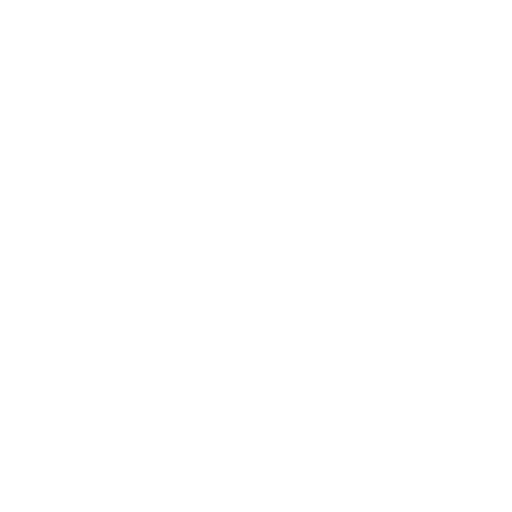
t = 0.00 s
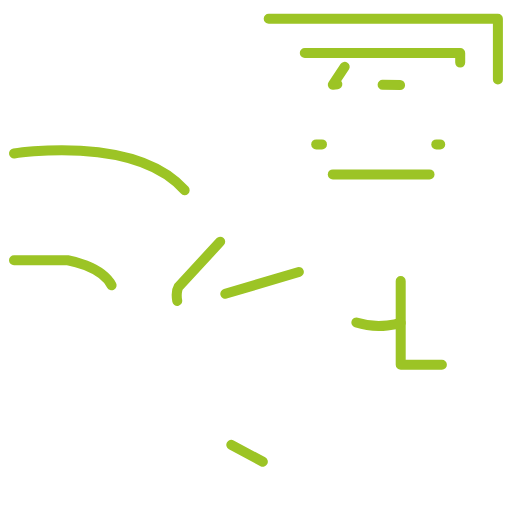
t = 0.71 s
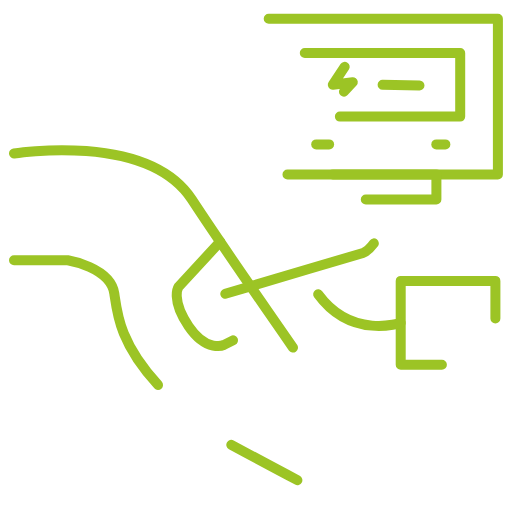
t = 1.42 s
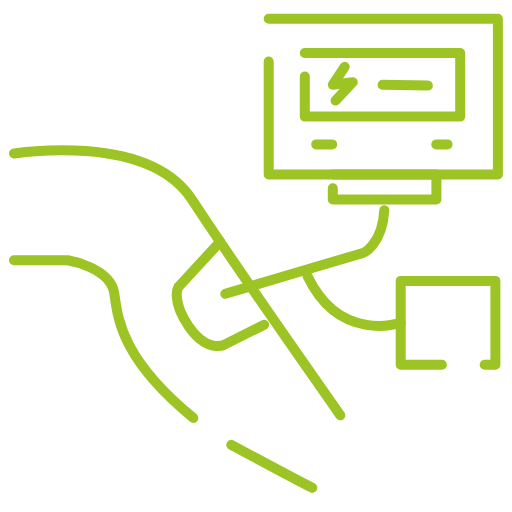
t = 2.13 s
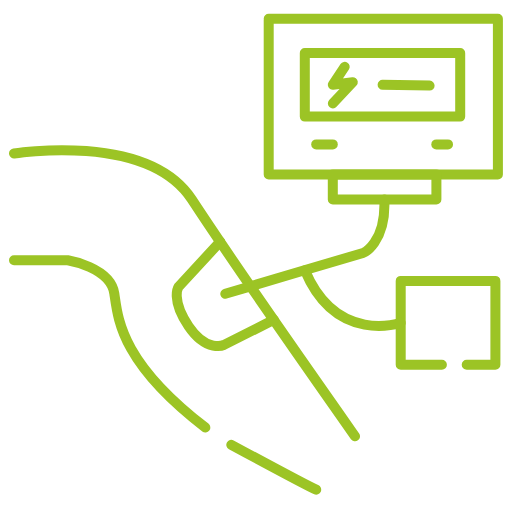
t = 2.83 s
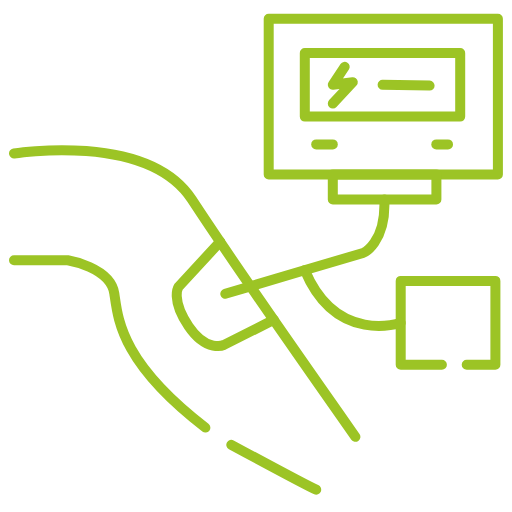
t = 3.00 s

The animated SVG that drew these frames (rendered in a browser with its animation timeline set to each time). Animation: 2 CSS @keyframes rules; one cycle of 3.00 s.

<!--?xml version="1.0" encoding="utf-8"?-->
<!-- Generator: Adobe Illustrator 24.2.1, SVG Export Plug-In . SVG Version: 6.00 Build 0)  -->
<svg version="1.1" id="Capa_1" xmlns="http://www.w3.org/2000/svg" xmlns:xlink="http://www.w3.org/1999/xlink" x="0px" y="0px" width="512px" height="512px" viewBox="0 0 512 512" style="" xml:space="preserve">
<style type="text/css">
	.st0{fill:none;stroke:#9CC425;stroke-width:10;stroke-linecap:round;stroke-linejoin:round;stroke-miterlimit:10;}
</style>
<path class="st0 dNztqdBh_0" d="M14,153.5c0,0,133.5-21.8,177.9,46.1s163.5,237.2,163.5,237.2"></path>
<path class="st0 dNztqdBh_1" d="M14,260.2h53.8c0,0,42.5,7.1,46.5,33.2c3.8,26,6.4,68.8,91.1,134.2"></path>
<path class="st0 dNztqdBh_2" d="M231.3,444.8c0,0,75.5,40.8,84.9,44.9"></path>
<path class="st0 dNztqdBh_3" d="M441.9,364.8L400.7,364.8L400.7,280.9L495.4,280.9L495.4,364.8L466.7,364.8"></path>
<path class="st0 dNztqdBh_4" d="M220.2,241.7l-41.7,45.1c0,0-8,12.9,10.1,39.4c18,26.6,35.4,18.7,35.4,18.7l49.8-25.1"></path>
<path class="st0 dNztqdBh_5" d="M225.3,293.8l84.2-25L363,253c0,0,23.3-9.9,21.3-53.5"></path>
<path class="st0 dNztqdBh_6" d="M400.7,322.8c0,0-64.3,22.4-95.9-52.6"></path>
<path class="st0 dNztqdBh_7" width="229.2" height="155.7" d="M268.7 18.8 L497.9 18.8 L497.9 174.5 L268.7 174.5 Z"></path>
<path class="st0 dNztqdBh_8" width="103.6" height="25.1" d="M332.8 174.4 L436.4 174.4 L436.4 199.5 L332.8 199.5 Z"></path>
<path class="st0 dNztqdBh_9" width="155.4" height="63.6" d="M304.8 53 L460.20000000000005 53 L460.20000000000005 116.6 L304.8 116.6 Z"></path>
<path class="st0 dNztqdBh_10" d="M382.6,84.8L429.6,85.6"></path>
<path class="st0 dNztqdBh_11" d="M316.2,144.4L332.8,144.4"></path>
<path class="st0 dNztqdBh_12" d="M436.3,144.4L448,144.4"></path>
<path class="st0 dNztqdBh_13" d="M344.7,66.8L332.8,84.8L352.8,82.2L332.8,103.5"></path>
<style data-made-with="vivus-instant">.dNztqdBh_0{stroke-dasharray:481 483;stroke-dashoffset:482;animation:dNztqdBh_draw 3000ms ease 0ms forwards;}.dNztqdBh_1{stroke-dasharray:282 284;stroke-dashoffset:283;animation:dNztqdBh_draw 3000ms ease 0ms forwards;}.dNztqdBh_2{stroke-dasharray:97 99;stroke-dashoffset:98;animation:dNztqdBh_draw 3000ms ease 0ms forwards;}.dNztqdBh_3{stroke-dasharray:333 335;stroke-dashoffset:334;animation:dNztqdBh_draw 3000ms ease 0ms forwards;}.dNztqdBh_4{stroke-dasharray:203 205;stroke-dashoffset:204;animation:dNztqdBh_draw 3000ms ease 0ms forwards;}.dNztqdBh_5{stroke-dasharray:205 207;stroke-dashoffset:206;animation:dNztqdBh_draw 3000ms ease 0ms forwards;}.dNztqdBh_6{stroke-dasharray:121 123;stroke-dashoffset:122;animation:dNztqdBh_draw 3000ms ease 0ms forwards;}.dNztqdBh_7{stroke-dasharray:770 772;stroke-dashoffset:771;animation:dNztqdBh_draw 3000ms ease 0ms forwards;}.dNztqdBh_8{stroke-dasharray:258 260;stroke-dashoffset:259;animation:dNztqdBh_draw 3000ms ease 0ms forwards;}.dNztqdBh_9{stroke-dasharray:439 441;stroke-dashoffset:440;animation:dNztqdBh_draw 3000ms ease 0ms forwards;}.dNztqdBh_10{stroke-dasharray:48 50;stroke-dashoffset:49;animation:dNztqdBh_draw 3000ms ease 0ms forwards;}.dNztqdBh_11{stroke-dasharray:17 19;stroke-dashoffset:18;animation:dNztqdBh_draw 3000ms ease 0ms forwards;}.dNztqdBh_12{stroke-dasharray:12 14;stroke-dashoffset:13;animation:dNztqdBh_draw 3000ms ease 0ms forwards;}.dNztqdBh_13{stroke-dasharray:71 73;stroke-dashoffset:72;animation:dNztqdBh_draw 3000ms ease 0ms forwards;}@keyframes dNztqdBh_draw{100%{stroke-dashoffset:0;}}@keyframes dNztqdBh_fade{0%{stroke-opacity:1;}94.44444444444444%{stroke-opacity:1;}100%{stroke-opacity:0;}}</style></svg>
